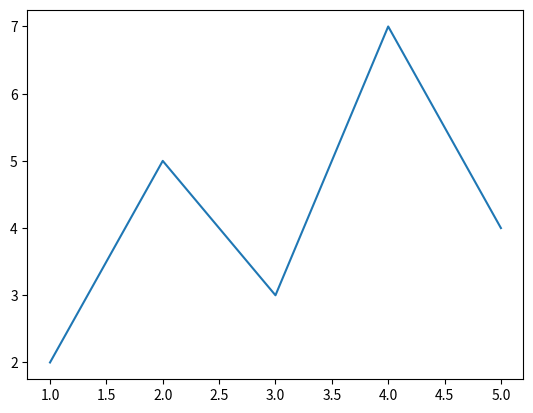

Python code for this plot:
import matplotlib.pyplot as plt

# 1. 시각화에 사용할 간단한 리스트 데이터를 준비합니다.
x_data = [1, 2, 3, 4, 5]
y_data = [2, 5, 3, 7, 4]

# 2. 선 그래프를 위한 도화지(Figure) 객체를 생성합니다.
plt.figure()

# 준비된 도화지 위에 선 그래프(Plot)를 그립니다.
plt.plot(x_data, y_data)

# 3. 완성된 그래프를 화면에 출력합니다.
plt.show()
